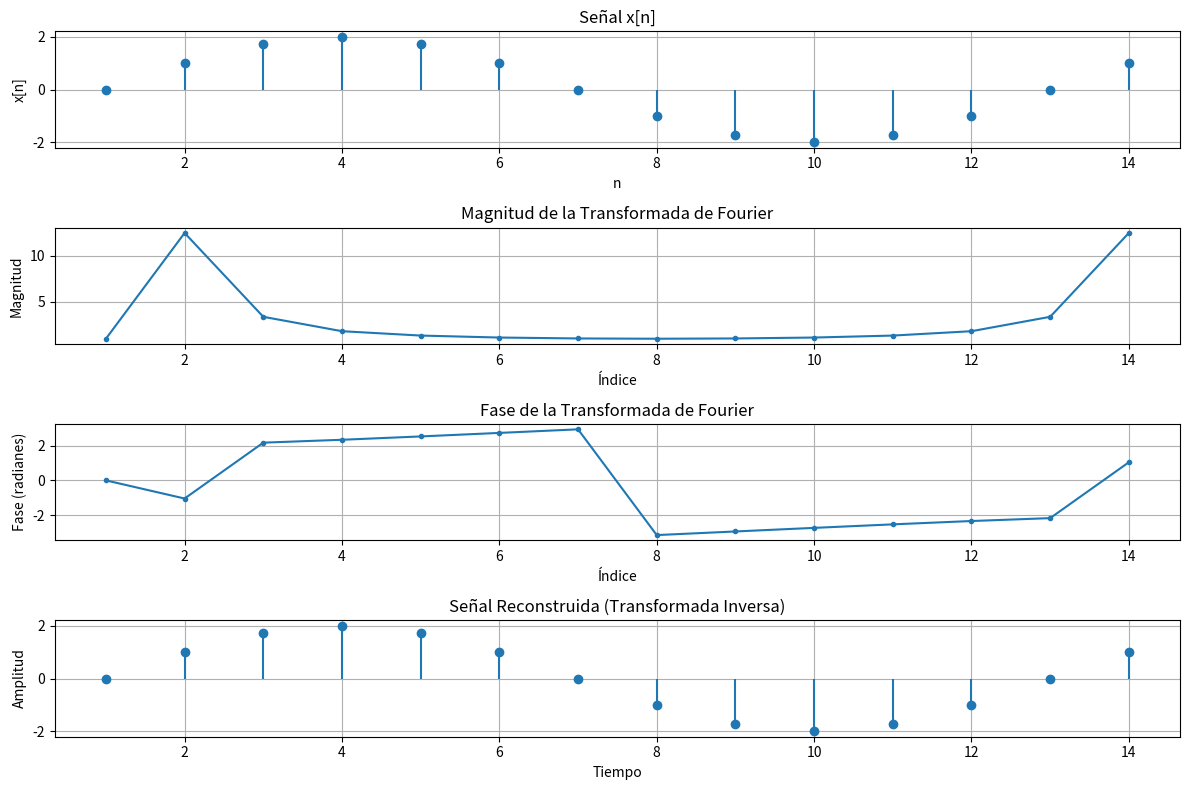

Source code (Python):
import numpy as np
import matplotlib.pyplot as plt

def senal(a=2, periodo=12, n0=1, muestras=14):
    w = 2 * np.pi / periodo  # Frecuencia angular
    ni = np.arange(n0, n0 + muestras, 1)
    fx = lambda n: a * np.sin(w * (n - n0))  # Corrige el desfase
    senal = fx(ni)
    return ni, senal

# Trans
ni, senal = senal()
transformada = np.fft.fft(senal)
tm = np.abs(transformada)
tfase = np.angle(transformada)

# Transformada inversa 
inversa = np.fft.ifft(transformada)

plt.figure(figsize=(12, 8))

# Gráfica 1: Señal x[n]
plt.subplot(4, 1, 1)
plt.stem(ni, senal, basefmt=" ")
plt.title("Señal x[n]")
plt.xlabel("n")
plt.ylabel("x[n]")
plt.grid()

# Gráfico de la magnitud
plt.subplot(4, 1, 2)
plt.plot(ni, tm, '.-')
plt.title('Magnitud de la Transformada de Fourier')
plt.xlabel('Índice')
plt.ylabel('Magnitud')
plt.grid()

# Gráfico de la fase
plt.subplot(4, 1, 3)
plt.plot(ni, tfase, '.-')
plt.title('Fase de la Transformada de Fourier')
plt.xlabel('Índice')
plt.ylabel('Fase (radianes)')
plt.grid()

# Gráfica 4: inversa
plt.subplot(4, 1, 4)
plt.stem(ni, inversa.real, basefmt=" ")  
plt.title("Señal Reconstruida (Transformada Inversa)")
plt.xlabel("Tiempo")
plt.ylabel("Amplitud")
plt.grid()

plt.tight_layout()  #
plt.show()